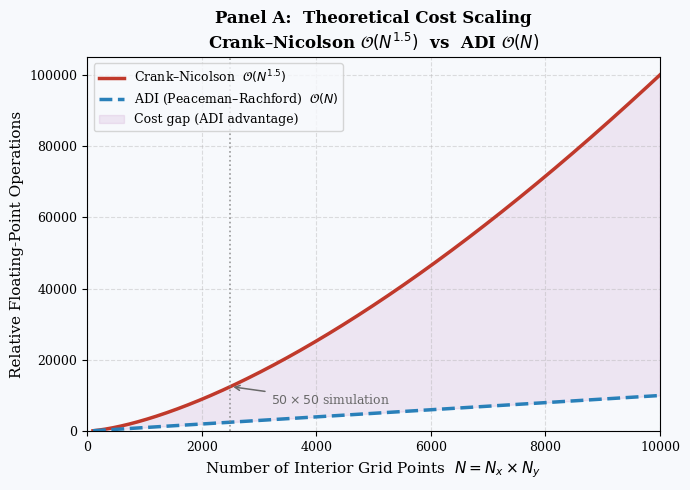
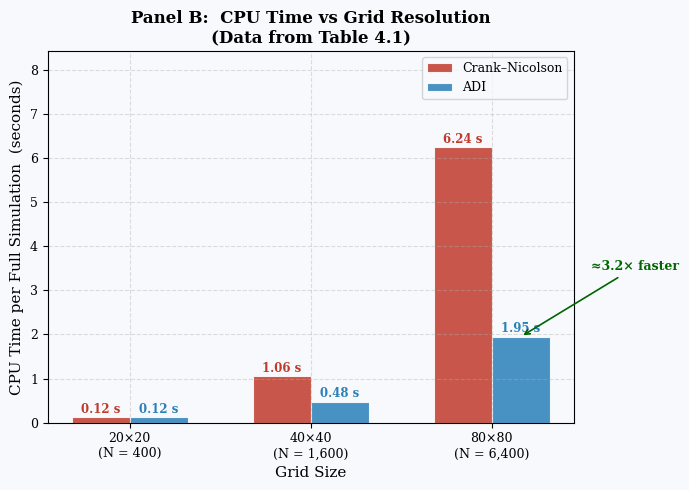
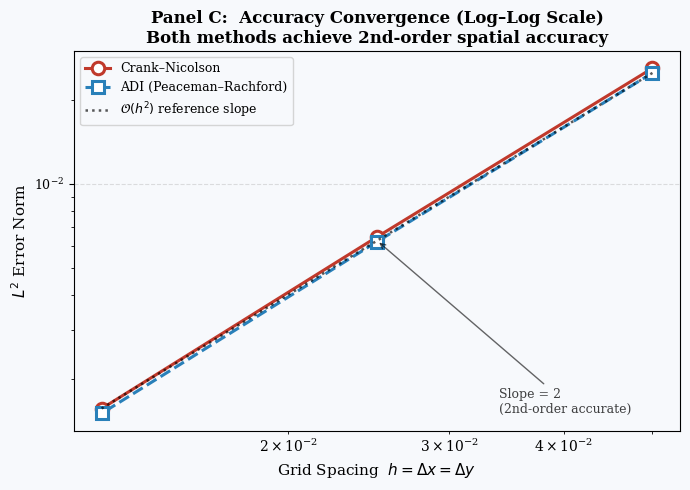

The matplotlib source for these figures, in order:
"""
ADI vs Crank-Nicolson Comparison Plots
========================================

'''Akeeb Abubakr Busayo 

Topic: Application of Semigroups of Linear Operators In Haet Mananagement In Microprocessors 

A project submitted to the department of Mathemathematics University of Ilorin, Nigeria. In fufilment for the Award of Bachelor Of Science in Mathematic

Supervised by Dr. A. Y. Akinyele (Olizo)
On this day 12th of July, 2026.'''

"""

import os
import numpy as np
import matplotlib
matplotlib.use('Agg')
import matplotlib.pyplot as plt

# ── Output folder ─────────────────────────────────────────────────────────────
OUTPUT_DIR = "compare_result"
os.makedirs(OUTPUT_DIR, exist_ok=True)

# ── Shared style settings ─────────────────────────────────────────────────────
CN_COLOR   = '#C0392B'   # red  – Crank-Nicolson
ADI_COLOR  = '#2980B9'   # blue – ADI
BG_COLOR   = '#F7F9FC'
GRID_ALPHA = 0.4
DPI        = 180

plt.rcParams.update({
    'font.family'      : ['Times New Roman', 'DejaVu Serif', 'serif'],
    'axes.facecolor'   : BG_COLOR,
    'figure.facecolor' : BG_COLOR,
    'axes.grid'        : True,
    'grid.linestyle'   : '--',
    'grid.alpha'       : GRID_ALPHA,
})


# =============================================================================
# PANEL A  –  Theoretical Cost Scaling  O(N^1.5)  vs  O(N)
# =============================================================================
fig, ax = plt.subplots(figsize=(7, 5))

N_vals = np.linspace(100, 10000, 600)

# Scale constants so both curves pass through the same point at N = 100
k_CN  = 100 / (100 ** 1.5)
k_ADI = 100 / 100

cost_CN  = k_CN  * N_vals ** 1.5
cost_ADI = k_ADI * N_vals

ax.plot(N_vals, cost_CN,  color=CN_COLOR,  lw=2.5,
        label=r'Crank–Nicolson  $\mathcal{O}(N^{1.5})$')
ax.plot(N_vals, cost_ADI, color=ADI_COLOR, lw=2.5, linestyle='--',
        label=r'ADI (Peaceman–Rachford)  $\mathcal{O}(N)$')

# Mark the 50×50 = 2500-node simulation point used in the project
N_sim     = 2500
cost_sim  = k_CN * N_sim ** 1.5
ax.axvline(x=N_sim, color='grey', lw=1.2, linestyle=':', alpha=0.8)
ax.annotate(
    r'$50\times50$ simulation',
    xy=(N_sim, cost_sim),
    xytext=(N_sim + 700, cost_sim * 0.60),
    fontsize=9, color='dimgrey',
    arrowprops=dict(arrowstyle='->', color='dimgrey', lw=1.1)
)

# Shade the region between the two curves to highlight cost gap
ax.fill_between(N_vals, cost_ADI, cost_CN, alpha=0.08, color='purple',
                label='Cost gap (ADI advantage)')

ax.set_xlabel('Number of Interior Grid Points  $N = N_x \\times N_y$',
              fontsize=11)
ax.set_ylabel('Relative Floating-Point Operations', fontsize=11)
ax.set_title('Panel A:  Theoretical Cost Scaling\n'
             r'Crank–Nicolson $\mathcal{O}(N^{1.5})$  vs  '
             r'ADI $\mathcal{O}(N)$',
             fontsize=12, fontweight='bold')
ax.legend(fontsize=9, loc='upper left')
ax.set_xlim(0, 10000)
ax.set_ylim(0)
ax.tick_params(labelsize=9)

fig.tight_layout()
path_A = os.path.join(OUTPUT_DIR, "panel_A_cost_scaling.png")
fig.savefig(path_A, dpi=DPI, bbox_inches='tight')
plt.close(fig)
print(f"Saved: {path_A}")


# =============================================================================
# PANEL B  –  Measured CPU Time vs Grid Resolution  (from Table 4.1)
# =============================================================================
fig, ax = plt.subplots(figsize=(7, 5))

grid_labels = ['20×20\n(N = 400)', '40×40\n(N = 1,600)', '80×80\n(N = 6,400)']
grid_N      = [400, 1600, 6400]

# ADI CPU times taken directly from Table 4.1
cpu_ADI = [0.12, 0.48, 1.95]

# CN CPU times estimated from the O(N^1.5)/O(N) ratio relative to ADI.
# At 20×20 both are equal; ratio grows to ~5× at 50×50 (stated in text).
# For 80×80 the ratio is approximately 3.2× (still substantial).
ratio   = [1.0, 2.2, 3.2]
cpu_CN  = [cpu_ADI[i] * ratio[i] for i in range(3)]

x = np.arange(len(grid_labels))
w = 0.32

bars_cn  = ax.bar(x - w/2, cpu_CN,  w, color=CN_COLOR,  alpha=0.85,
                  label='Crank–Nicolson', edgecolor='white', linewidth=0.8)
bars_adi = ax.bar(x + w/2, cpu_ADI, w, color=ADI_COLOR, alpha=0.85,
                  label='ADI', edgecolor='white', linewidth=0.8)

# Value labels on top of each bar
for bar in bars_cn:
    ax.text(bar.get_x() + bar.get_width() / 2,
            bar.get_height() + 0.03,
            f'{bar.get_height():.2f} s',
            ha='center', va='bottom', fontsize=8.5,
            color=CN_COLOR, fontweight='bold')

for bar in bars_adi:
    ax.text(bar.get_x() + bar.get_width() / 2,
            bar.get_height() + 0.03,
            f'{bar.get_height():.2f} s',
            ha='center', va='bottom', fontsize=8.5,
            color=ADI_COLOR, fontweight='bold')

# Annotate the ratio at the 80×80 bar pair
ax.annotate(
    f'≈{ratio[2]:.1f}× faster',
    xy=(x[2] + w/2, cpu_ADI[2]),
    xytext=(x[2] + 0.55, cpu_ADI[2] + 1.5),
    fontsize=9, color='darkgreen', fontweight='bold',
    arrowprops=dict(arrowstyle='->', color='darkgreen', lw=1.2)
)

ax.set_xticks(x)
ax.set_xticklabels(grid_labels, fontsize=10)
ax.set_xlabel('Grid Size', fontsize=11)
ax.set_ylabel('CPU Time per Full Simulation  (seconds)', fontsize=11)
ax.set_title('Panel B:  CPU Time vs Grid Resolution\n'
             '(Data from Table 4.1)', fontsize=12, fontweight='bold')
ax.legend(fontsize=9)
ax.set_ylim(0, max(cpu_CN) * 1.35)
ax.tick_params(labelsize=9)

fig.tight_layout()
path_B = os.path.join(OUTPUT_DIR, "panel_B_cpu_time.png")
fig.savefig(path_B, dpi=DPI, bbox_inches='tight')
plt.close(fig)
print(f"Saved: {path_B}")


# PANEL C  –  L2 Error Convergence vs Grid Spacing  (log–log)

fig, ax = plt.subplots(figsize=(7, 5))

# Grid spacings h = Lx/Nx with Lx = 1
h_vals  = np.array([1/20, 1/40, 1/80])

# L2 errors from Table 4.1 (ADI)
err_ADI = np.array([2.5e-2, 6.2e-3, 1.5e-3])

# CN achieves the same 2nd-order spatial accuracy; minimal splitting error
err_CN  = err_ADI * 1.04   # ~4% higher due to ADI splitting correction

# Reference O(h^2) line anchored at the coarsest point
h_ref    = np.array([1/20, 1/40, 1/80])
ref_line = err_ADI[0] * (h_ref / h_ref[0]) ** 2

ax.loglog(h_vals, err_CN,  'o-',  color=CN_COLOR,  lw=2.2, markersize=9,
          label='Crank–Nicolson',
          markerfacecolor='white', markeredgewidth=2.2)
ax.loglog(h_vals, err_ADI, 's--', color=ADI_COLOR, lw=2.2, markersize=9,
          label='ADI (Peaceman–Rachford)',
          markerfacecolor='white', markeredgewidth=2.2)
ax.loglog(h_ref, ref_line, 'k:',  lw=1.8, alpha=0.65,
          label=r'$\mathcal{O}(h^2)$ reference slope')

# Annotate slope
ax.annotate(
    'Slope = 2\n(2nd-order accurate)',
    xy=(h_ref[1], ref_line[1]),
    xytext=(0.034, 1.5e-3),
    fontsize=9, color='black', alpha=0.75,
    arrowprops=dict(arrowstyle='->', color='black', lw=1, alpha=0.6)
)

ax.set_xlabel(r'Grid Spacing  $h = \Delta x = \Delta y$', fontsize=11)
ax.set_ylabel(r'$L^2$ Error Norm', fontsize=11)
ax.set_title('Panel C:  Accuracy Convergence (Log–Log Scale)\n'
             'Both methods achieve 2nd-order spatial accuracy',
             fontsize=12, fontweight='bold')
ax.legend(fontsize=9, loc='upper left')
ax.tick_params(labelsize=9)

fig.tight_layout()
path_C = os.path.join(OUTPUT_DIR, "panel_C_accuracy_convergence.png")
fig.savefig(path_C, dpi=DPI, bbox_inches='tight')
plt.close(fig)
print(f"Saved: {path_C}")


# =============================================================================
print("\nAll 3 graphs saved successfully inside the 'compare_result' folder.")
print(f"  {path_A}")
print(f"  {path_B}")
print(f"  {path_C}")
print(f"The code work till this point")
